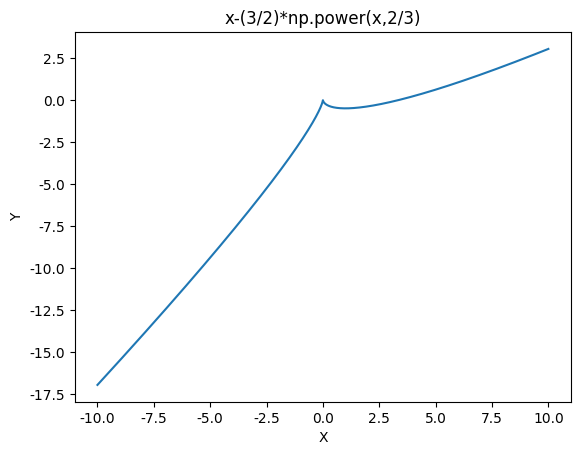

Source code (Python):

import numpy as np
import matplotlib.pyplot as plt
import math
 

def draw(func,a,b):
    plt.rcParams['font.family'] = 'SimHei'
    plt.rcParams['font.sans-serif'] = ['SimHei']
    plt.rcParams['axes.unicode_minus'] = False
    plt.figure(2)
    ax = plt.subplot(111)
    x = np.linspace(a, b, 10000)  # 在0到2pi之间，均匀产生200点的数组
    y,name = func(x)
    ax.plot(x,y)
    ax.set_title(name)
    ax.set_xlabel('X')
    ax.set_ylabel('Y')
    plt.show()

def drawAndCompare(f1,f2,a,b):
    plt.rcParams['font.family'] = 'SimHei'
    plt.rcParams['font.sans-serif'] = ['SimHei']
    plt.rcParams['axes.unicode_minus'] = False
    plt.figure(2)
    ax = plt.subplot(111)
    x = np.linspace(a, b, 10000)  # 在0到2pi之间，均匀产生200点的数组
    y1,name1 = f1(x)
    y2,name2 = f2(x)
    ax.plot(x,y1)
    ax.plot(x,y2)
    ax.set_title(" 蓝色："+name1+" 橘色："+name2)
    ax.set_xlabel('X')
    ax.set_ylabel('Y')
    plt.show()

# x的三次方-3x
def func1(x):
    y = np.power(x, 3) - 3 * x
    name = "np.power(x, 3) - 3 * x"
    return y,name

# x的三次方-3x
def func2(x):
    y = np.sin(x)
    name = "np.sin(x)"
    return y,name

# x-(3/2)*np.power(x,2/3)
def func3(x):
    #这里需要注意直接使用2/3次方的话，power函数无法正确处理。
    y = x-(3/2)*newPow(np.power(x,2),3)
    name = "x-(3/2)*np.power(x,2/3)"
    return y,name

# 2*np.power(x,1/2)
def func4(x):
    y = 2*np.power(x,1/2)
    name = "2*np.power(x,1/2)"
    return y,name

# 3-1/x
def func5(x):
    #这里需要注意直接使用2/3次方的话，power函数无法正确处理。
    y = 3-(1/x)
    name = "3-1/x"
    return y,name

# lnx
def func6(x):
    #这里需要注意直接使用2/3次方的话，power函数无法正确处理。
    y = np.log(x)
    name = "lnx"
    return y,name

# y = np.power(x,1/3)
def newPow(x,n):
    y = []
    for i in list(x):
        if i < 0:
            y.append(-pow(-i,1/n))
        else:
            y.append(pow(i,1/n))
    y1 = np.array(y)
    return y1

# draw(func1,-3,3)
# draw(func2,-2,2)
# draw(func3,-2,2)
# drawAndCompare(func4,func5,0.1,10)
draw(func3,-10,10)